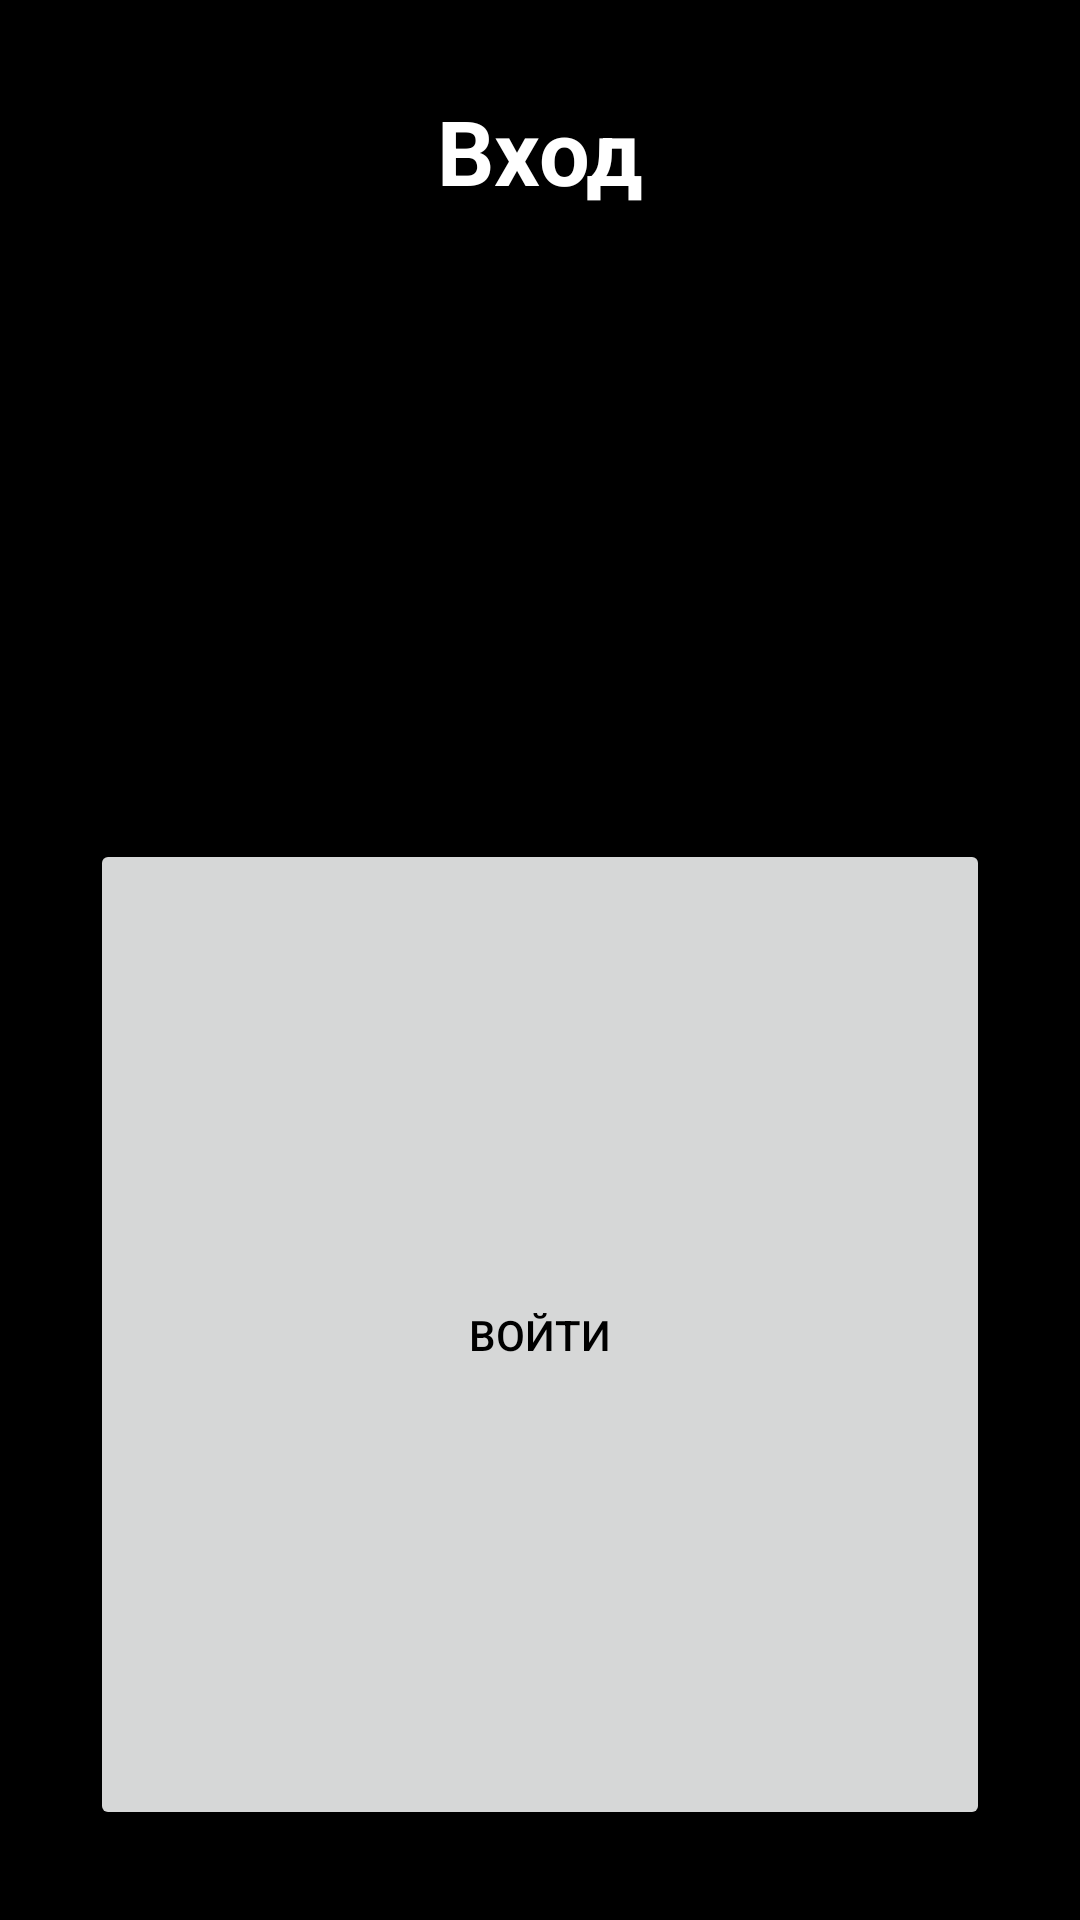

Android layout source for this screen:
<!-- AndroidManifest.xml: application theme Theme.Game -->
<!-- res/layout/activity_sign_in.xml -->
<?xml version="1.0" encoding="utf-8"?>
<androidx.constraintlayout.widget.ConstraintLayout xmlns:android="http://schemas.android.com/apk/res/android"
    xmlns:app="http://schemas.android.com/apk/res-auto"
    xmlns:tools="http://schemas.android.com/tools"
    android:layout_width="match_parent"
    android:padding="30dp"
    android:background="@color/black"
    android:layout_height="match_parent"
    tools:context=".MainActivity">

    <TextView
        android:id="@+id/title"
        android:layout_width="wrap_content"
        android:layout_height="wrap_content"
        android:text="Вход"
        android:textColor="@color/white"
        android:textSize="30sp"
        android:textStyle="bold"
        app:layout_constraintTop_toTopOf="parent"
        app:layout_constraintStart_toStartOf="parent"
        app:layout_constraintEnd_toEndOf="parent"/>

    <EditText
        android:id="@+id/email"
        style="@style/style_for_edit_text"
        android:hint="Email"
        android:inputType="textEmailAddress"
        android:layout_marginTop="100dp"
        app:layout_constraintStart_toStartOf="parent"
        app:layout_constraintEnd_toEndOf="parent"
        app:layout_constraintTop_toBottomOf="@id/title" />

    <EditText
        android:id="@+id/password"
        style="@style/style_for_edit_text"
        android:hint="Пароль"
        android:inputType="numberPassword"
        app:layout_constraintStart_toStartOf="@id/email"
        app:layout_constraintTop_toBottomOf="@id/email" />

    <Button
        android:id="@+id/buttonSignIn"
        style="@style/style_2"
        android:layout_marginTop="68dp"
        android:text="Войти"
        android:textColor="@color/black"
        app:cornerRadius="5dp"
        app:layout_constraintBottom_toBottomOf="parent"
        app:layout_constraintEnd_toEndOf="parent"
        app:layout_constraintStart_toStartOf="parent"
        app:layout_constraintTop_toBottomOf="@id/password" />

    <TextView
        android:id="@+id/textSignIn"
        android:layout_width="wrap_content"
        android:layout_height="wrap_content"
        android:text="Ещё нет аккаунта? Зарегистрироваться"
        android:layout_marginTop="20dp"
        android:textColor="#CFC1C1"
        app:layout_constraintStart_toStartOf="parent"
        app:layout_constraintEnd_toEndOf="parent"
        app:layout_constraintTop_toBottomOf="@id/buttonSignIn" />

</androidx.constraintlayout.widget.ConstraintLayout>
<!-- resources referenced by this layout -->
<resources>
  <style name="Theme.Game" parent="Base.Theme.Game" />
  <style name="Base.Theme.Game" parent="Theme.Material3.DayNight.NoActionBar">
          
          
      </style>
  <!-- not gathered from this repository: default colours our renderer supplied (Android Studio template values) -->
  <color name="black">#FF000000</color>
  <color name="white">#FFFFFFFF</color>
</resources>
